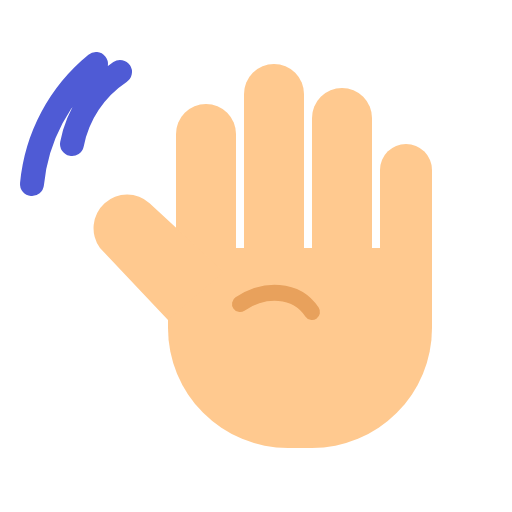
t = 0.00 s
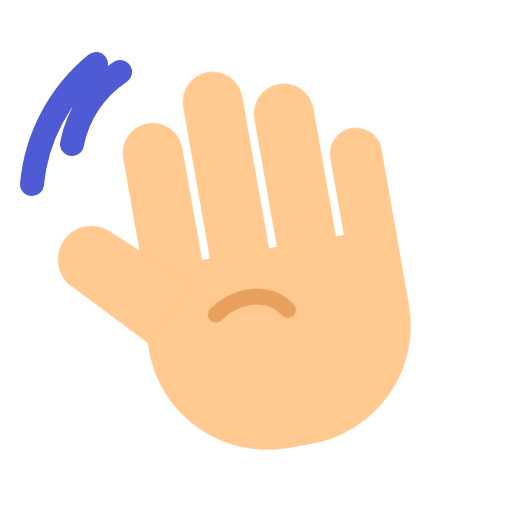
t = 0.30 s
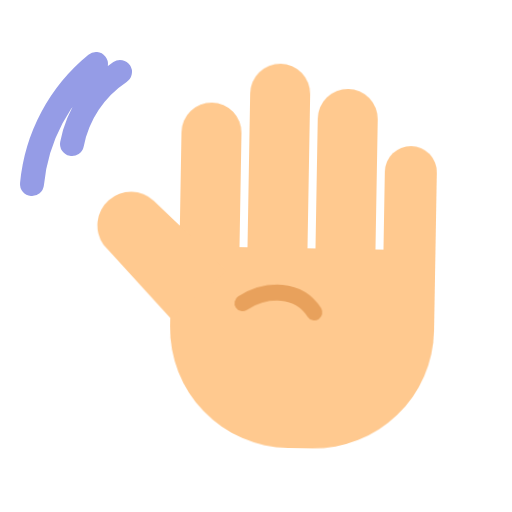
t = 0.53 s
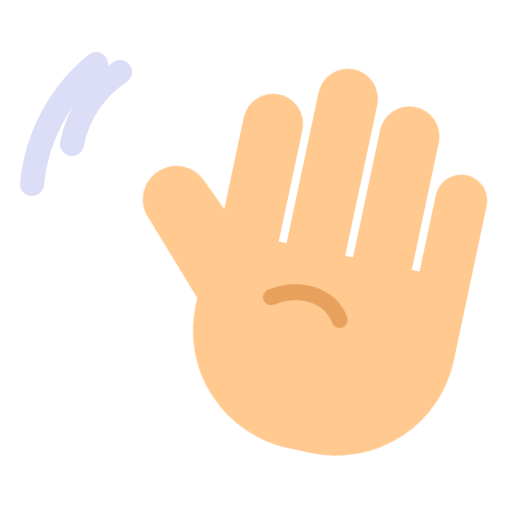
t = 0.75 s
t = 0.98 s: frame unchanged from t = 0.53 s, image omitted
t = 1.20 s: frame unchanged from t = 0.30 s, image omitted

The animated SVG that drew these frames (rendered in a browser with its animation timeline set to each time). Animation: 2 CSS @keyframes rules; one cycle of 1.20 s.

<svg xmlns="http://www.w3.org/2000/svg" viewBox="0 0 64 64"><style>.h{transform-origin:36px 56px;animation:h .45s ease-in-out .3s 6 alternate}@keyframes h{from{transform:rotate(-10deg)}to{transform:rotate(12deg)}}.w{animation:w .9s ease-in-out .3s 3}@keyframes w{50%{opacity:.2}}@media(prefers-reduced-motion:reduce){*{animation:none!important}}</style><path class="w" d="M9 18a14 14 0 0 1 6-9M4 23a22 22 0 0 1 8-15" stroke="#4f5bd5" stroke-width="3" fill="none" stroke-linecap="round"/><g class="h" fill="#ffc98f"><rect x="22" y="13" width="7.5" height="26" rx="3.75"/><rect x="30.5" y="8" width="7.5" height="30" rx="3.75"/><rect x="39" y="11" width="7.5" height="27" rx="3.75"/><rect x="47.5" y="18" width="6.5" height="21" rx="3.25"/><path d="M21 31h33v10a15 15 0 0 1-15 15h-3a15 15 0 0 1-15-15z"/><path d="M21 40l-8.5-9a4.2 4.2 0 0 1 6.2-5.6L28 34z"/><path d="M30 38c3-2 7-2 9 1" stroke="#e8a15c" stroke-width="2" fill="none" stroke-linecap="round"/></g></svg>
